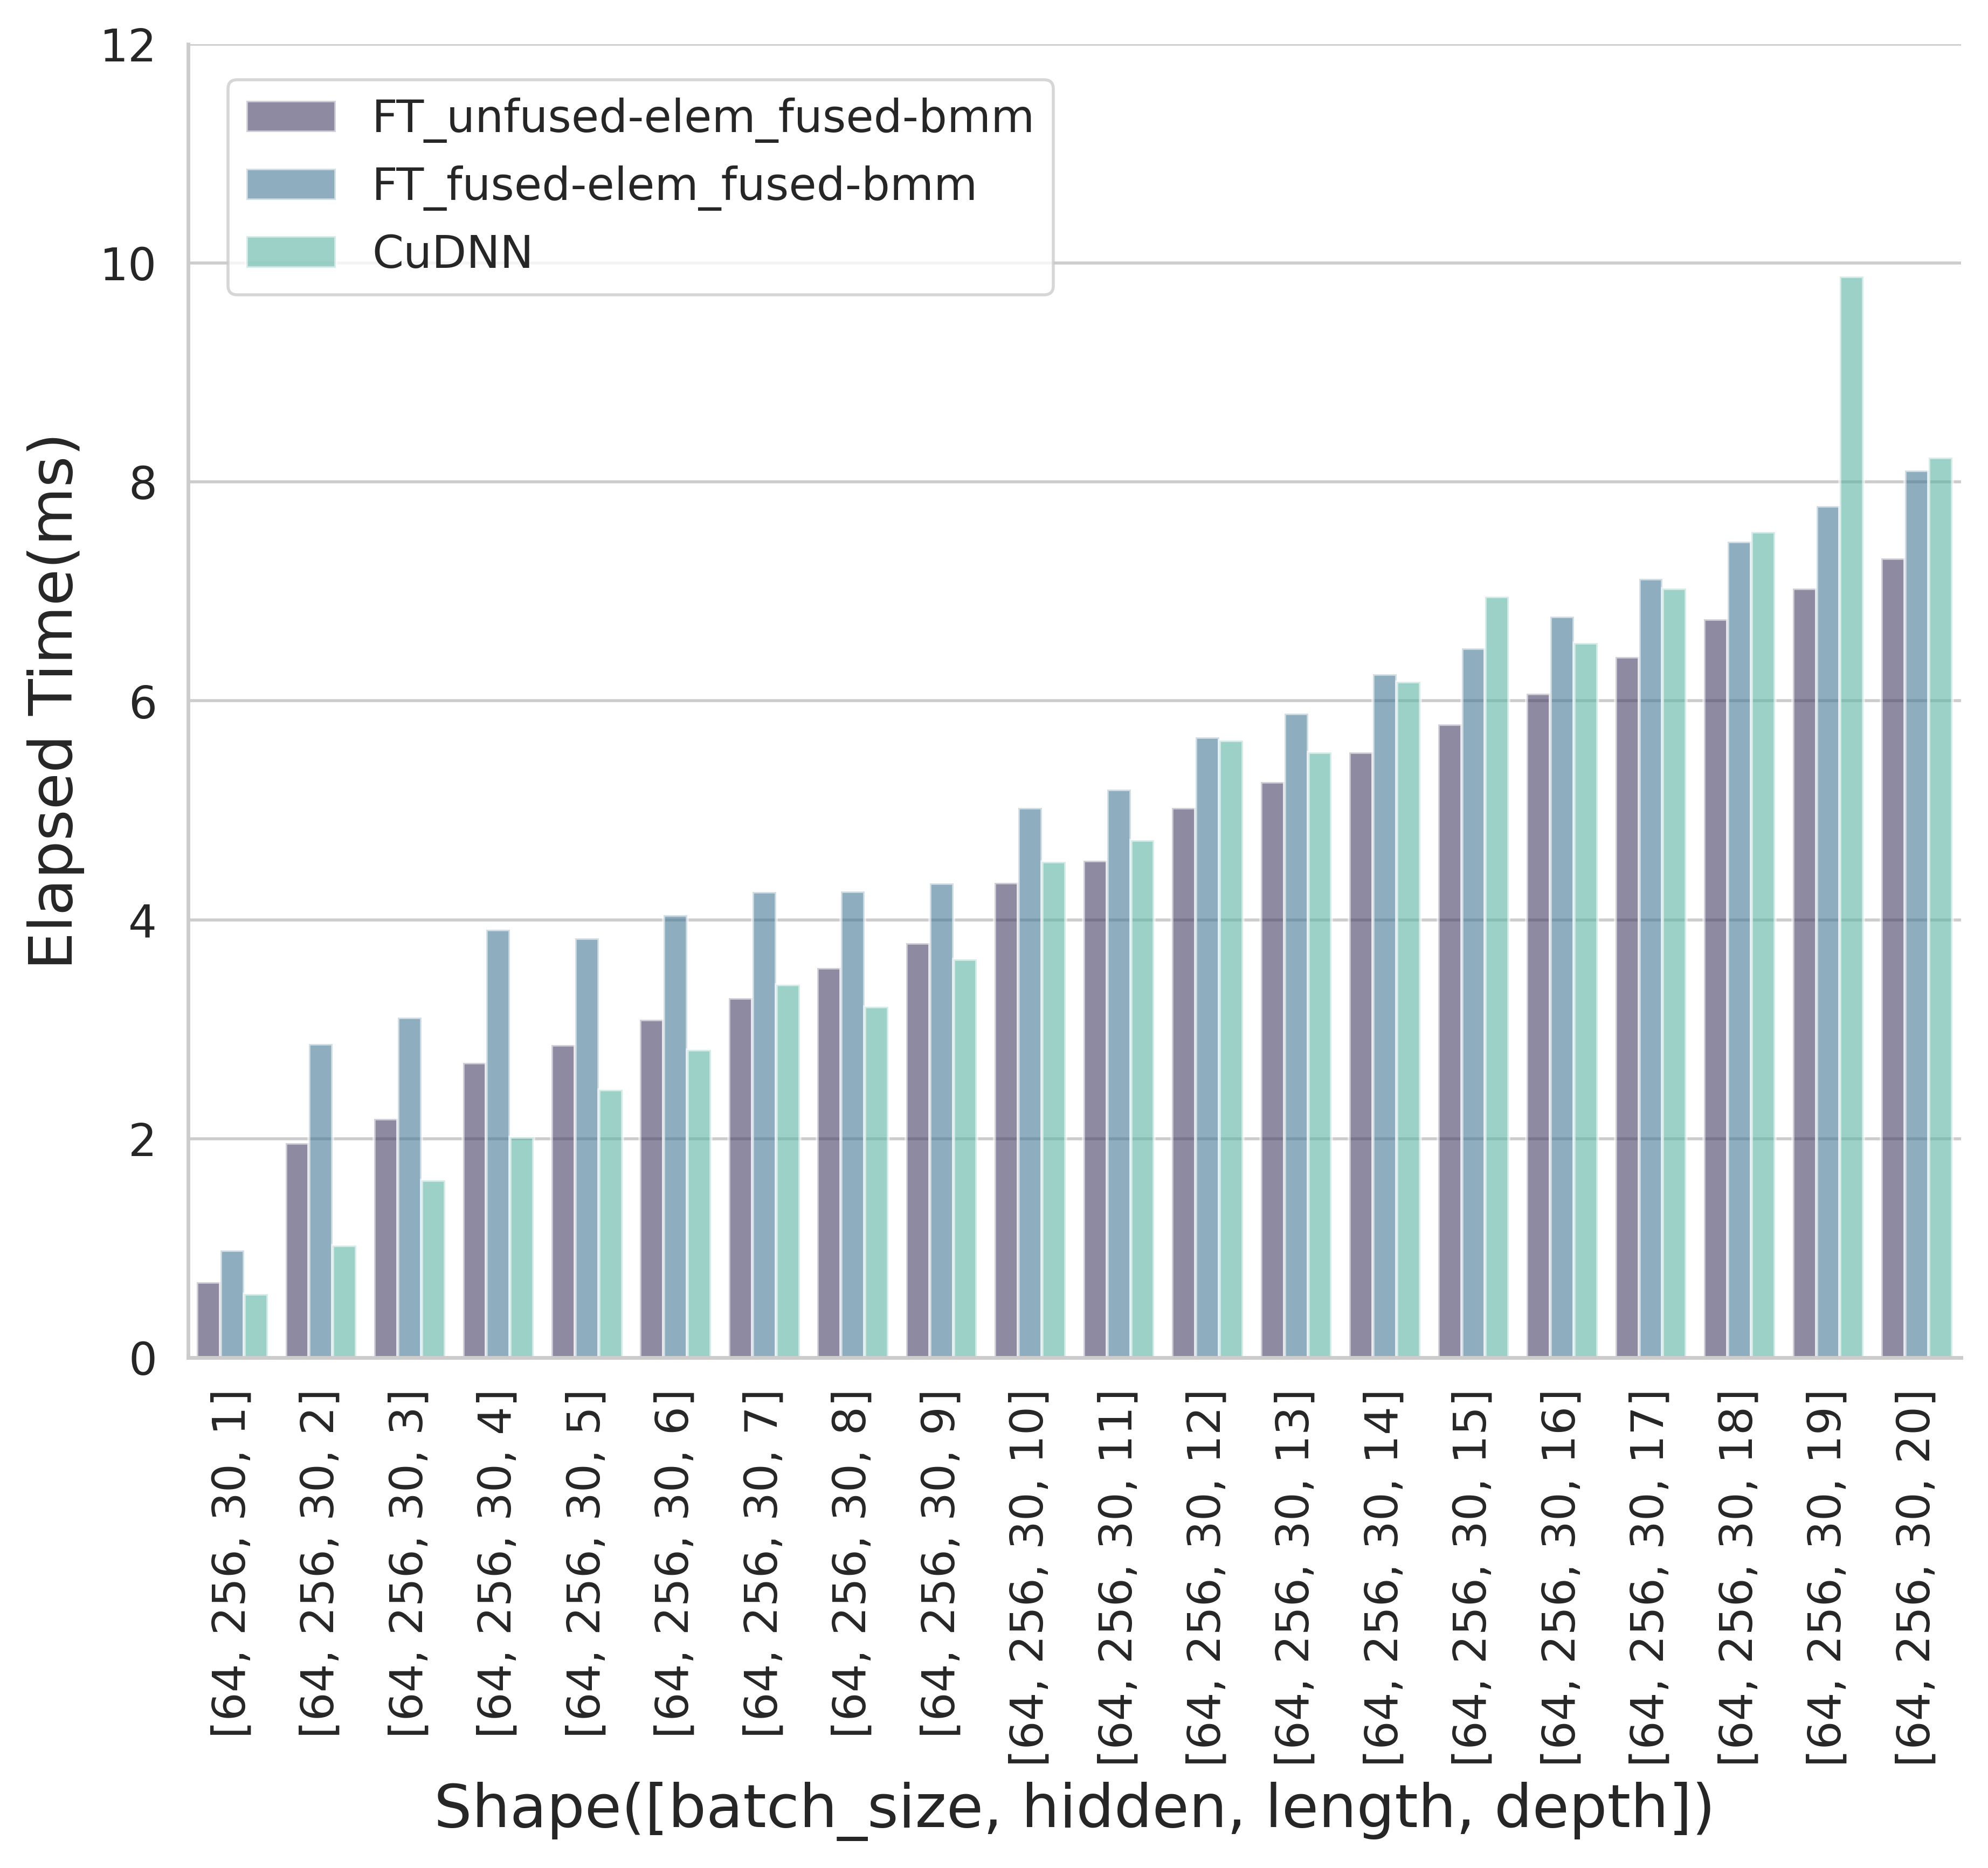

Data behind this chart, as committed beside it:
| ExpName| Shape| Gather(ms)| Cell-GEMM(ms)| Cell-Elementwise(ms)| Scatter(ms)| Total(ms)| 
| FT_unfused-elem_fused-bmm| [64, 256, 30, 1]| 0.003| 0.544| 0.142| 0.000| 0.689| 
| FT_fused-elem_fused-bmm| [64, 256, 30, 1]| 0.004| 0.761| 0.217| 0.000| 0.982| 
| CuDNN| [64, 256, 30, 1]| | | | | 0.581| 
| FT_unfused-elem_fused-bmm| [64, 256, 30, 2]| 0.012| 1.529| 0.233| 0.186| 1.961| 
| FT_fused-elem_fused-bmm| [64, 256, 30, 2]| 0.020| 2.182| 0.426| 0.239| 2.866| 
| CuDNN| [64, 256, 30, 2]| | | | | 1.026| 
| FT_unfused-elem_fused-bmm| [64, 256, 30, 3]| 0.012| 1.706| 0.263| 0.202| 2.183| 
| FT_fused-elem_fused-bmm| [64, 256, 30, 3]| 0.021| 2.338| 0.507| 0.242| 3.108| 
| CuDNN| [64, 256, 30, 3]| | | | | 1.619| 
| FT_unfused-elem_fused-bmm| [64, 256, 30, 4]| 0.012| 2.185| 0.276| 0.222| 2.695| 
| FT_fused-elem_fused-bmm| [64, 256, 30, 4]| 0.020| 2.983| 0.636| 0.268| 3.908| 
| CuDNN| [64, 256, 30, 4]| | | | | 2.014| 
| FT_unfused-elem_fused-bmm| [64, 256, 30, 5]| 0.012| 2.306| 0.302| 0.237| 2.858| 
| FT_fused-elem_fused-bmm| [64, 256, 30, 5]| 0.021| 2.930| 0.615| 0.266| 3.831| 
| CuDNN| [64, 256, 30, 5]| | | | | 2.447| 
| FT_unfused-elem_fused-bmm| [64, 256, 30, 6]| 0.012| 2.439| 0.344| 0.290| 3.085| 
| FT_fused-elem_fused-bmm| [64, 256, 30, 6]| 0.020| 2.905| 0.811| 0.306| 4.042| 
| CuDNN| [64, 256, 30, 6]| | | | | 2.811| 
| FT_unfused-elem_fused-bmm| [64, 256, 30, 7]| 0.012| 2.575| 0.390| 0.309| 3.285| 
| FT_fused-elem_fused-bmm| [64, 256, 30, 7]| 0.021| 3.059| 0.845| 0.327| 4.252| 
| CuDNN| [64, 256, 30, 7]| | | | | 3.407| 
| FT_unfused-elem_fused-bmm| [64, 256, 30, 8]| 0.012| 2.774| 0.448| 0.325| 3.559| 
| FT_fused-elem_fused-bmm| [64, 256, 30, 8]| 0.020| 3.075| 0.834| 0.329| 4.258| 
| CuDNN| [64, 256, 30, 8]| | | | | 3.204| 
| FT_unfused-elem_fused-bmm| [64, 256, 30, 9]| 0.012| 2.939| 0.496| 0.339| 3.786| 
| FT_fused-elem_fused-bmm| [64, 256, 30, 9]| 0.021| 3.145| 0.832| 0.335| 4.333| 
| CuDNN| [64, 256, 30, 9]| | | | | 3.640| 
| FT_unfused-elem_fused-bmm| [64, 256, 30, 10]| 0.033| 3.368| 0.554| 0.381| 4.336| 
| FT_fused-elem_fused-bmm| [64, 256, 30, 10]| 0.066| 3.569| 1.016| 0.372| 5.024| 
| CuDNN| [64, 256, 30, 10]| | | | | 4.530| 
| FT_unfused-elem_fused-bmm| [64, 256, 30, 11]| 0.012| 3.513| 0.615| 0.399| 4.540| 
| FT_fused-elem_fused-bmm| [64, 256, 30, 11]| 0.021| 3.723| 1.056| 0.392| 5.192| 
| CuDNN| [64, 256, 30, 11]| | | | | 4.729| 
| FT_unfused-elem_fused-bmm| [64, 256, 30, 12]| 0.012| 3.927| 0.663| 0.419| 5.021| 
| FT_fused-elem_fused-bmm| [64, 256, 30, 12]| 0.021| 4.136| 1.102| 0.411| 5.669| 
| CuDNN| [64, 256, 30, 12]| | | | | 5.636| 
| FT_unfused-elem_fused-bmm| [64, 256, 30, 13]| 0.012| 4.098| 0.711| 0.436| 5.257| 
| FT_fused-elem_fused-bmm| [64, 256, 30, 13]| 0.021| 4.292| 1.137| 0.432| 5.883| 
| CuDNN| [64, 256, 30, 13]| | | | | 5.531| 
| FT_unfused-elem_fused-bmm| [64, 256, 30, 14]| 0.012| 4.277| 0.765| 0.472| 5.527| 
| FT_fused-elem_fused-bmm| [64, 256, 30, 14]| 0.020| 4.476| 1.284| 0.464| 6.243| 
| CuDNN| [64, 256, 30, 14]| | | | | 6.174| 
| FT_unfused-elem_fused-bmm| [64, 256, 30, 15]| 0.012| 4.459| 0.819| 0.497| 5.787| 
| FT_fused-elem_fused-bmm| [64, 256, 30, 15]| 0.019| 4.639| 1.331| 0.489| 6.479| 
| CuDNN| [64, 256, 30, 15]| | | | | 6.953| 
| FT_unfused-elem_fused-bmm| [64, 256, 30, 16]| 0.013| 4.672| 0.869| 0.514| 6.068| 
| FT_fused-elem_fused-bmm| [64, 256, 30, 16]| 0.020| 4.850| 1.384| 0.514| 6.768| 
| CuDNN| [64, 256, 30, 16]| | | | | 6.529| 
| FT_unfused-elem_fused-bmm| [64, 256, 30, 17]| 0.012| 4.926| 0.922| 0.540| 6.399| 
| FT_fused-elem_fused-bmm| [64, 256, 30, 17]| 0.021| 5.128| 1.429| 0.538| 7.116| 
| CuDNN| [64, 256, 30, 17]| | | | | 7.026| 
| FT_unfused-elem_fused-bmm| [64, 256, 30, 18]| 0.013| 5.203| 0.970| 0.562| 6.748| 
| FT_fused-elem_fused-bmm| [64, 256, 30, 18]| 0.021| 5.367| 1.498| 0.570| 7.455| 
| CuDNN| [64, 256, 30, 18]| | | | | 7.544| 
| FT_unfused-elem_fused-bmm| [64, 256, 30, 19]| 0.013| 5.391| 1.025| 0.596| 7.025| 
| FT_fused-elem_fused-bmm| [64, 256, 30, 19]| 0.020| 5.567| 1.598| 0.594| 7.779| 
| CuDNN| [64, 256, 30, 19]| | | | | 9.878| 
| FT_unfused-elem_fused-bmm| [64, 256, 30, 20]| 0.013| 5.594| 1.074| 0.623| 7.303| 
| FT_fused-elem_fused-bmm| [64, 256, 30, 20]| 0.021| 5.795| 1.660| 0.626| 8.103| 
| CuDNN| [64, 256, 30, 20]| | | | | 8.223| 
